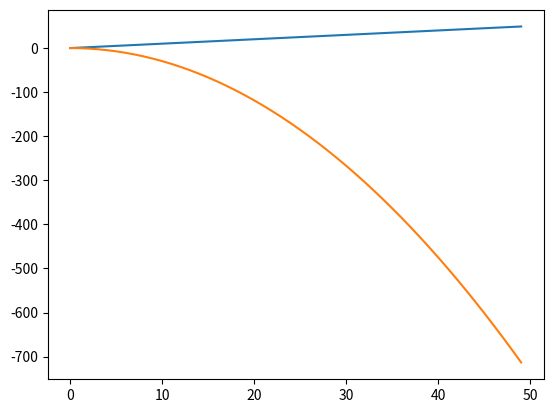

Python code for this plot:
#!/usr/local/bin/python3

r""" Single-Integrator State Space Representation

    .. math::
        \dot{x} = u, x \in \mathbb{R}^{2}, u \in \mathbb{R}^2
"""

import numpy as np
import matplotlib.pyplot as plt

from scipy.signal import StateSpace, lsim

np.set_printoptions(suppress=True)

if __name__ == '__main__':
    A = np.zeros((2, 2))
    B = np.identity(2)
    C = np.identity(2)
    D = np.zeros((2, 2))

    sys = StateSpace(A, B, C, D)

    T = 50  # Number of time steps

    step_function = np.ones((T, 2))

    linear_function = np.hstack([
        -0.59421658 * np.linspace(0, T - 1, T).reshape(-1, 1),
        -0.59421658 * np.linspace(0, T - 1, T).reshape(-1, 1)
    ])

    t, y1, _ = lsim(sys, step_function, range(T))
    _, y2, _ = lsim(sys, linear_function, range(T))
    
    plt.plot(t, y1[:, 0])
    plt.plot(t, y2[:, 0])
    plt.show()
